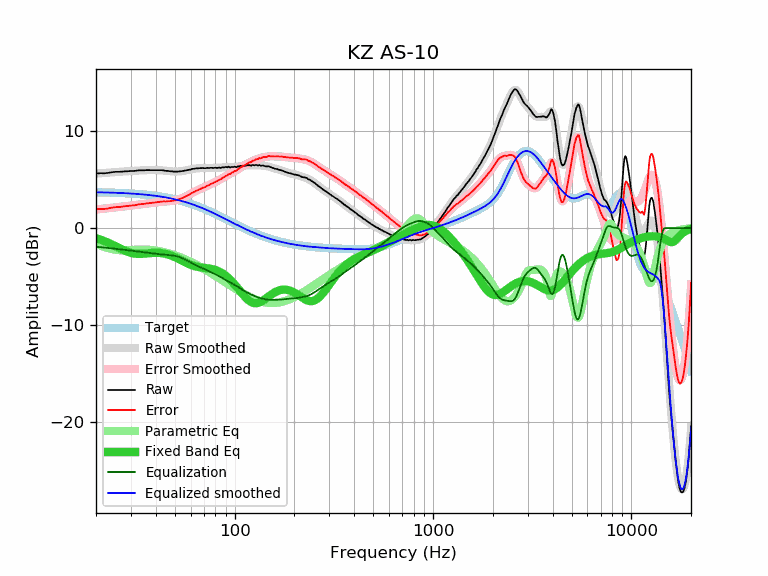

The file beside this chart, header and first rows:
frequency, raw, error, smoothed, error_smoothed, equalization, parametric_eq, equalized_raw, equalized_smoothed, target
20, 5.63, 1.93, 5.62, 1.92, -1.92, -1.05, 3.71, 3.70, 3.70
21, 5.66, 1.97, 5.65, 1.96, -1.96, -1.19, 3.70, 3.69, 3.69
22, 5.65, 1.97, 5.69, 2.01, -2.01, -1.34, 3.64, 3.68, 3.68
23, 5.69, 2.02, 5.72, 2.05, -2.05, -1.50, 3.64, 3.67, 3.67
24, 5.76, 2.10, 5.75, 2.09, -2.09, -1.67, 3.67, 3.66, 3.66
25, 5.80, 2.16, 5.78, 2.13, -2.13, -1.85, 3.67, 3.65, 3.65
26, 5.80, 2.17, 5.80, 2.17, -2.17, -2.02, 3.63, 3.63, 3.63
27, 5.82, 2.20, 5.83, 2.21, -2.21, -2.19, 3.61, 3.62, 3.62
28, 5.86, 2.26, 5.85, 2.25, -2.25, -2.33, 3.61, 3.60, 3.60
29, 5.86, 2.28, 5.87, 2.29, -2.29, -2.46, 3.58, 3.59, 3.59
30, 5.89, 2.32, 5.89, 2.32, -2.32, -2.55, 3.57, 3.57, 3.57
31, 5.89, 2.34, 5.91, 2.36, -2.36, -2.62, 3.53, 3.55, 3.55
32, 5.92, 2.39, 5.93, 2.40, -2.40, -2.65, 3.52, 3.53, 3.53
33, 5.96, 2.45, 5.94, 2.43, -2.43, -2.67, 3.53, 3.51, 3.51
34, 5.96, 2.48, 5.96, 2.47, -2.47, -2.66, 3.49, 3.49, 3.49
35, 5.96, 2.50, 5.97, 2.50, -2.50, -2.64, 3.46, 3.46, 3.46
36, 5.98, 2.54, 5.98, 2.54, -2.54, -2.62, 3.44, 3.44, 3.44
37, 5.98, 2.57, 5.98, 2.57, -2.57, -2.59, 3.41, 3.41, 3.41
38, 5.98, 2.60, 5.99, 2.60, -2.60, -2.57, 3.38, 3.39, 3.39
39, 5.98, 2.62, 5.99, 2.63, -2.63, -2.55, 3.35, 3.36, 3.36
40, 5.98, 2.65, 5.99, 2.66, -2.66, -2.55, 3.32, 3.33, 3.33
41, 5.98, 2.68, 5.98, 2.68, -2.68, -2.55, 3.30, 3.30, 3.30
42, 5.98, 2.72, 5.97, 2.70, -2.70, -2.56, 3.28, 3.27, 3.27
43, 5.97, 2.74, 5.95, 2.72, -2.72, -2.59, 3.25, 3.23, 3.23
44, 5.95, 2.75, 5.94, 2.74, -2.74, -2.62, 3.21, 3.20, 3.20
45, 5.90, 2.74, 5.92, 2.75, -2.75, -2.67, 3.15, 3.16, 3.16
46, 5.90, 2.77, 5.89, 2.77, -2.77, -2.72, 3.13, 3.13, 3.13
47, 5.86, 2.77, 5.87, 2.78, -2.78, -2.78, 3.08, 3.09, 3.09
48, 5.86, 2.81, 5.86, 2.80, -2.80, -2.85, 3.06, 3.05, 3.05
49, 5.83, 2.82, 5.84, 2.83, -2.83, -2.92, 3.00, 3.01, 3.01
50, 5.83, 2.86, 5.83, 2.86, -2.86, -3.00, 2.97, 2.97, 2.97
51, 5.82, 2.89, 5.83, 2.90, -2.90, -3.08, 2.92, 2.93, 2.93
52, 5.83, 2.94, 5.84, 2.95, -2.95, -3.17, 2.88, 2.89, 2.89
53, 5.85, 3.01, 5.85, 3.01, -3.01, -3.25, 2.84, 2.84, 2.84
54, 5.86, 3.06, 5.87, 3.07, -3.07, -3.34, 2.79, 2.80, 2.80
55, 5.89, 3.14, 5.90, 3.14, -3.14, -3.43, 2.75, 2.75, 2.75
56, 5.93, 3.22, 5.93, 3.22, -3.22, -3.51, 2.71, 2.71, 2.71
57, 5.96, 3.30, 5.96, 3.30, -3.30, -3.59, 2.66, 2.66, 2.66
58, 5.99, 3.38, 5.99, 3.38, -3.38, -3.66, 2.61, 2.61, 2.61
59, 6.02, 3.46, 6.02, 3.46, -3.46, -3.73, 2.56, 2.56, 2.56
60, 6.04, 3.53, 6.06, 3.54, -3.54, -3.79, 2.50, 2.51, 2.51
61, 6.11, 3.65, 6.09, 3.62, -3.62, -3.85, 2.49, 2.46, 2.46
62, 6.11, 3.70, 6.11, 3.70, -3.70, -3.89, 2.41, 2.41, 2.41
63, 6.13, 3.77, 6.14, 3.77, -3.77, -3.94, 2.36, 2.36, 2.36
64, 6.17, 3.86, 6.15, 3.84, -3.84, -3.97, 2.33, 2.31, 2.31
65, 6.16, 3.90, 6.17, 3.91, -3.91, -4.00, 2.25, 2.26, 2.26
66, 6.18, 3.98, 6.18, 3.97, -3.97, -4.03, 2.21, 2.21, 2.21
67, 6.19, 4.04, 6.19, 4.03, -4.03, -4.05, 2.16, 2.15, 2.15
68, 6.18, 4.08, 6.19, 4.09, -4.09, -4.07, 2.09, 2.10, 2.10
69, 6.21, 4.17, 6.19, 4.15, -4.15, -4.09, 2.07, 2.05, 2.05
70, 6.18, 4.19, 6.19, 4.20, -4.20, -4.10, 1.98, 1.99, 1.99
71, 6.17, 4.23, 6.20, 4.26, -4.26, -4.11, 1.91, 1.94, 1.94
72, 6.20, 4.32, 6.20, 4.31, -4.31, -4.13, 1.89, 1.88, 1.88
73, 6.21, 4.38, 6.20, 4.37, -4.37, -4.14, 1.84, 1.83, 1.83
74, 6.19, 4.42, 6.20, 4.43, -4.43, -4.16, 1.76, 1.78, 1.78
75, 6.21, 4.49, 6.21, 4.49, -4.49, -4.18, 1.73, 1.72, 1.72
76, 6.22, 4.55, 6.21, 4.54, -4.54, -4.20, 1.68, 1.67, 1.67
77, 6.22, 4.61, 6.21, 4.60, -4.60, -4.23, 1.62, 1.61, 1.61
78, 6.19, 4.63, 6.21, 4.66, -4.66, -4.26, 1.54, 1.56, 1.56
79, 6.22, 4.72, 6.22, 4.71, -4.71, -4.29, 1.51, 1.50, 1.50
... 553 more rows
